4-way image classification set "classify" from GitHub (jsirott/fowler_lab); label vocabulary: dead, edge, intermediate, puncta.

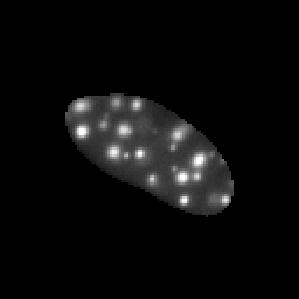
Label: puncta

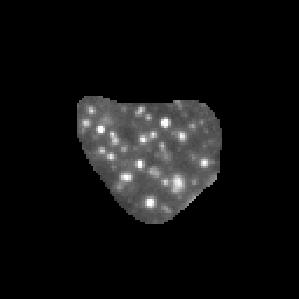
Label: puncta

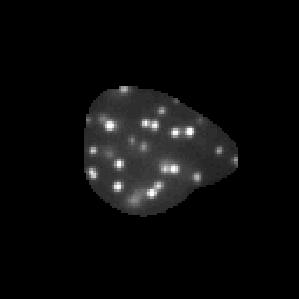
Label: puncta

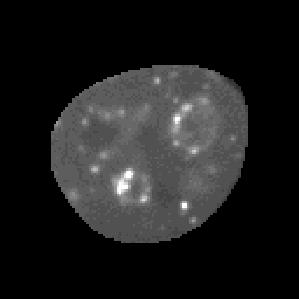
Label: intermediate

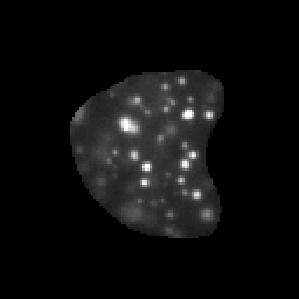
Label: puncta

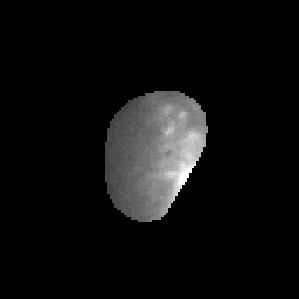
Label: edge
